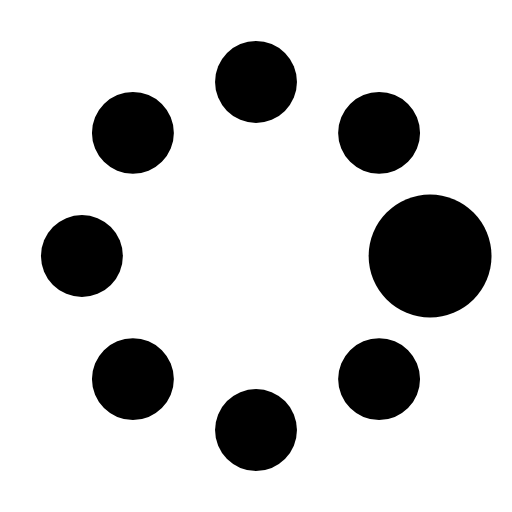
t = 0.00 s
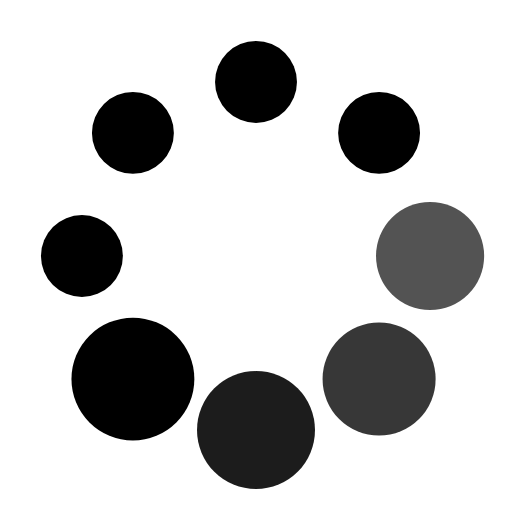
t = 0.18 s
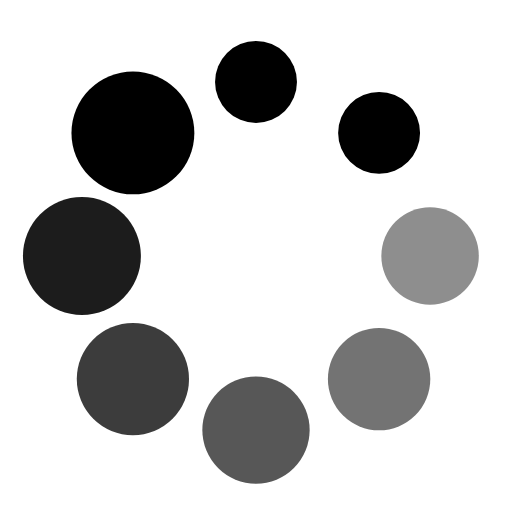
t = 0.31 s
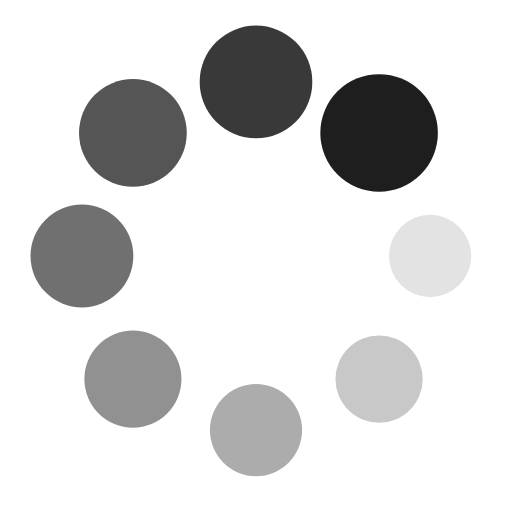
t = 0.50 s
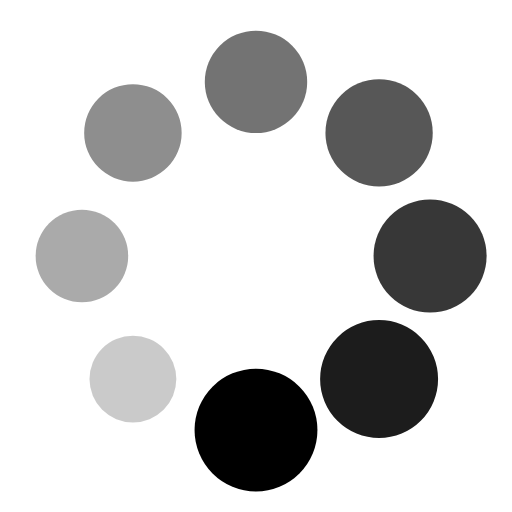
t = 0.62 s
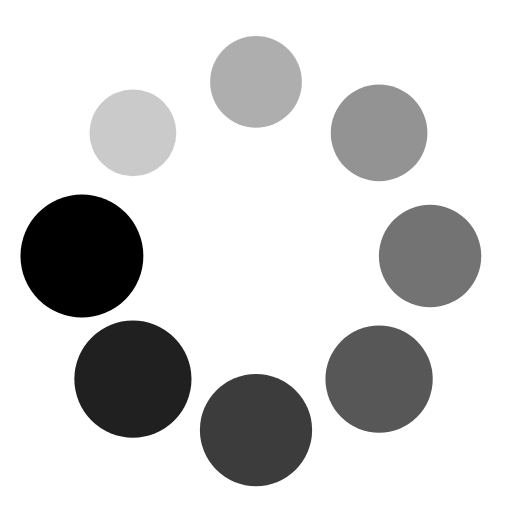
t = 0.75 s

The animated SVG that drew these frames (rendered in a browser with its animation timeline set to each time). Animation: 16 SMIL elements (animate=8,animateTransform=8); one cycle of 0.93 s, repeats indefinitely.

<?xml version="1.0" encoding="utf-8"?><svg width='16px' height='16px' xmlns="http://www.w3.org/2000/svg" viewBox="0 0 100 100" preserveAspectRatio="xMidYMid" class="uil-spin"><rect x="0" y="0" width="100" height="100" fill="none" class="bk"></rect><g transform="translate(50 50)"><g transform="rotate(0) translate(34 0)"><circle cx="0" cy="0" r="8" fill="#000000"><animate attributeName="opacity" from="1" to="0.1" begin="0s" dur="0.5s" repeatCount="indefinite"></animate><animateTransform attributeName="transform" type="scale" from="1.5" to="1" begin="0s" dur="0.5s" repeatCount="indefinite"></animateTransform></circle></g><g transform="rotate(45) translate(34 0)"><circle cx="0" cy="0" r="8" fill="#000000"><animate attributeName="opacity" from="1" to="0.1" begin="0.06s" dur="0.5s" repeatCount="indefinite"></animate><animateTransform attributeName="transform" type="scale" from="1.5" to="1" begin="0.06s" dur="0.5s" repeatCount="indefinite"></animateTransform></circle></g><g transform="rotate(90) translate(34 0)"><circle cx="0" cy="0" r="8" fill="#000000"><animate attributeName="opacity" from="1" to="0.1" begin="0.12s" dur="0.5s" repeatCount="indefinite"></animate><animateTransform attributeName="transform" type="scale" from="1.5" to="1" begin="0.12s" dur="0.5s" repeatCount="indefinite"></animateTransform></circle></g><g transform="rotate(135) translate(34 0)"><circle cx="0" cy="0" r="8" fill="#000000"><animate attributeName="opacity" from="1" to="0.1" begin="0.18s" dur="0.5s" repeatCount="indefinite"></animate><animateTransform attributeName="transform" type="scale" from="1.5" to="1" begin="0.18s" dur="0.5s" repeatCount="indefinite"></animateTransform></circle></g><g transform="rotate(180) translate(34 0)"><circle cx="0" cy="0" r="8" fill="#000000"><animate attributeName="opacity" from="1" to="0.1" begin="0.25s" dur="0.5s" repeatCount="indefinite"></animate><animateTransform attributeName="transform" type="scale" from="1.5" to="1" begin="0.25s" dur="0.5s" repeatCount="indefinite"></animateTransform></circle></g><g transform="rotate(225) translate(34 0)"><circle cx="0" cy="0" r="8" fill="#000000"><animate attributeName="opacity" from="1" to="0.1" begin="0.31s" dur="0.5s" repeatCount="indefinite"></animate><animateTransform attributeName="transform" type="scale" from="1.5" to="1" begin="0.31s" dur="0.5s" repeatCount="indefinite"></animateTransform></circle></g><g transform="rotate(270) translate(34 0)"><circle cx="0" cy="0" r="8" fill="#000000"><animate attributeName="opacity" from="1" to="0.1" begin="0.37s" dur="0.5s" repeatCount="indefinite"></animate><animateTransform attributeName="transform" type="scale" from="1.5" to="1" begin="0.37s" dur="0.5s" repeatCount="indefinite"></animateTransform></circle></g><g transform="rotate(315) translate(34 0)"><circle cx="0" cy="0" r="8" fill="#000000"><animate attributeName="opacity" from="1" to="0.1" begin="0.43s" dur="0.5s" repeatCount="indefinite"></animate><animateTransform attributeName="transform" type="scale" from="1.5" to="1" begin="0.43s" dur="0.5s" repeatCount="indefinite"></animateTransform></circle></g></g></svg>
